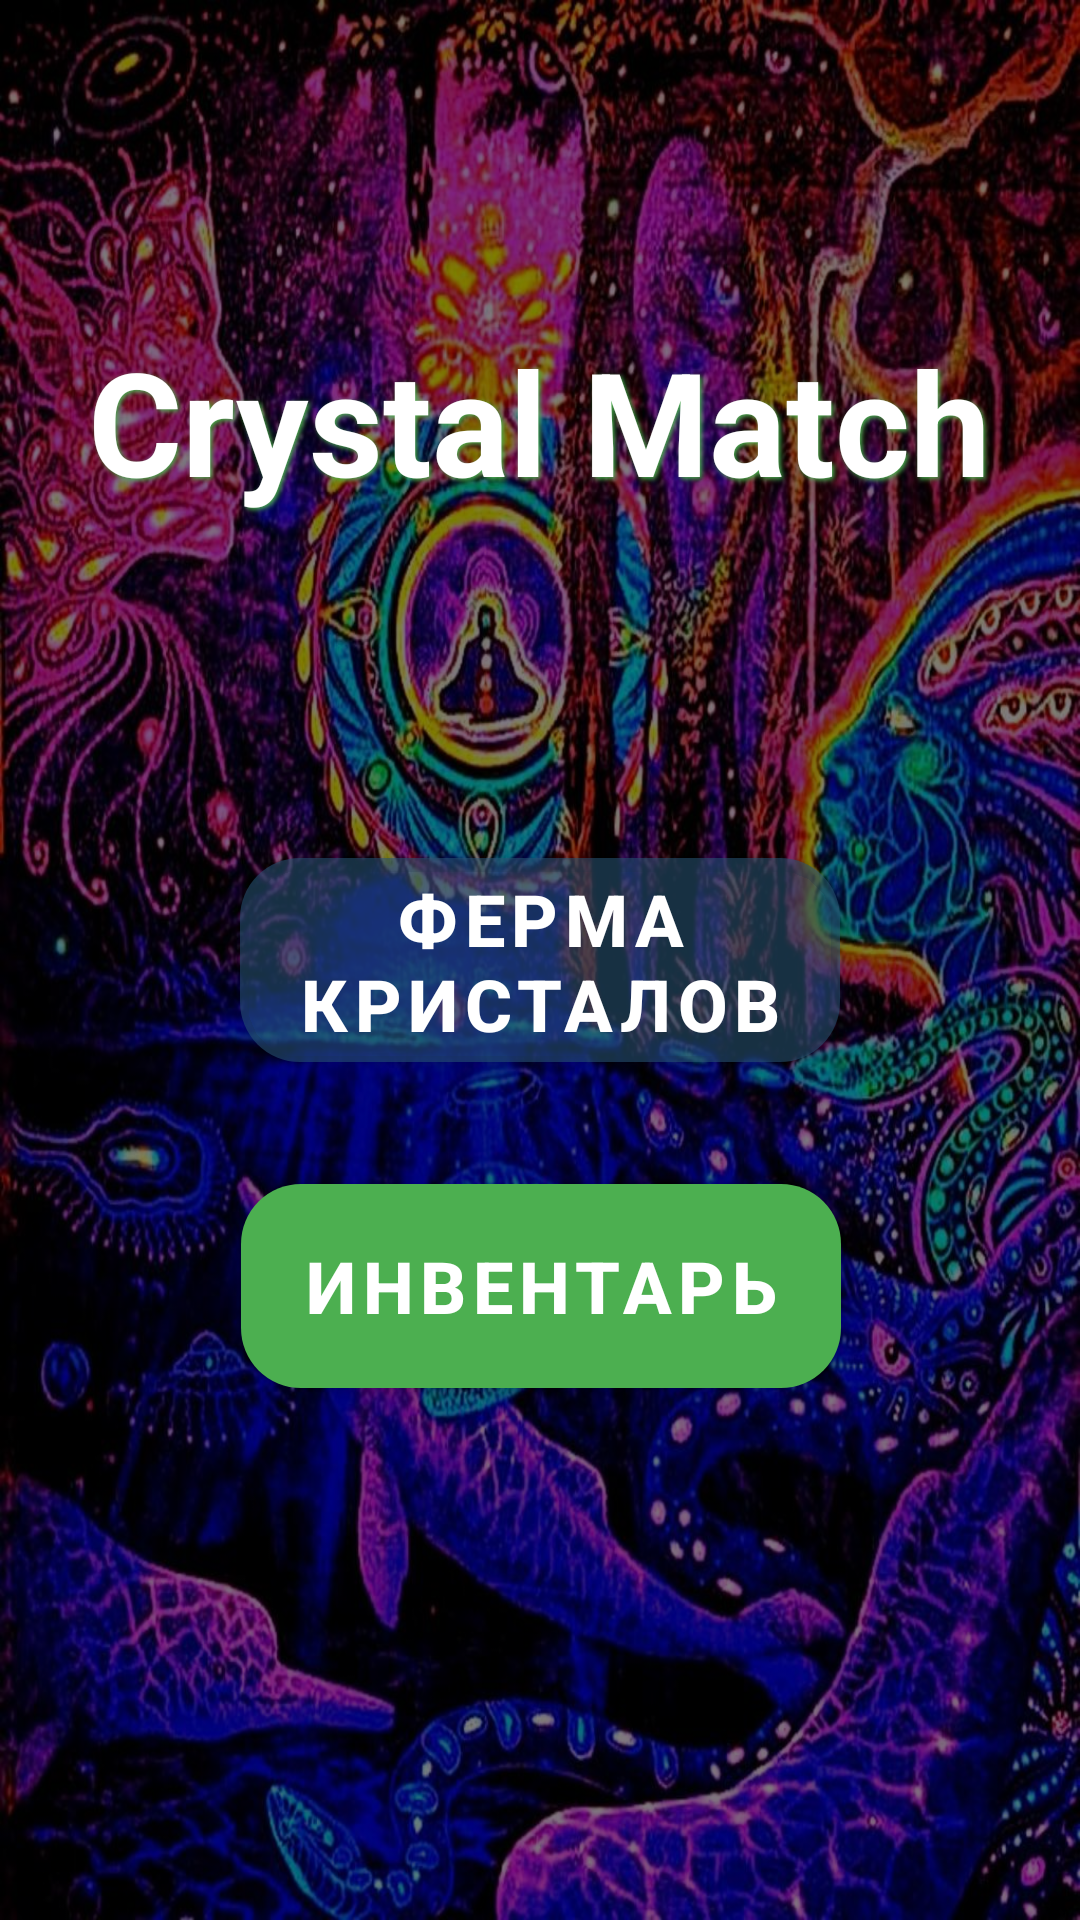

Write the Android layout XML for this screen, with the resource values it uses.
<!-- AndroidManifest.xml: application theme Theme.ThreeInRowWithHistory -->
<!-- res/layout/activity_main.xml -->
<?xml version="1.0" encoding="utf-8"?>
<androidx.constraintlayout.widget.ConstraintLayout xmlns:android="http://schemas.android.com/apk/res/android"
    xmlns:app="http://schemas.android.com/apk/res-auto"
    android:layout_width="match_parent"
    android:layout_height="match_parent"
    android:background="@drawable/main_background_image">

    <View
        android:layout_width="0dp"
        android:layout_height="0dp"
        android:background="#80000000"
        app:layout_constraintBottom_toBottomOf="parent"
        app:layout_constraintEnd_toEndOf="parent"
        app:layout_constraintStart_toStartOf="parent"
        app:layout_constraintTop_toTopOf="parent" />

    <TextView
        android:id="@+id/titleText"
        android:layout_width="wrap_content"
        android:layout_height="wrap_content"
        android:text="Crystal Match"
        android:textSize="48sp"
        android:textStyle="bold"
        android:textColor="#FFFFFF"
        android:shadowColor="#4CAF50"
        android:shadowDx="2"
        android:shadowDy="2"
        android:shadowRadius="4"
        app:layout_constraintBottom_toTopOf="@+id/startButton"
        app:layout_constraintLeft_toLeftOf="parent"
        app:layout_constraintRight_toRightOf="parent"
        app:layout_constraintTop_toTopOf="parent" />

    <com.google.android.material.button.MaterialButton
        android:id="@+id/startButton"
        android:layout_width="200dp"
        android:layout_height="80dp"
        android:elevation="8dp"
        android:text="Ферма кристалов"
        android:textSize="24sp"
        android:textStyle="bold"
        app:backgroundTint="#92295473"
        app:cornerRadius="20dp"
        app:layout_constraintBottom_toBottomOf="parent"
        app:layout_constraintLeft_toLeftOf="parent"
        app:layout_constraintRight_toRightOf="parent"
        app:layout_constraintTop_toTopOf="parent"
        app:rippleColor="#80FFFFFF" />

    <com.google.android.material.button.MaterialButton
        android:id="@+id/startButton2"
        android:layout_width="200dp"
        android:layout_height="80dp"
        android:elevation="8dp"
        android:text="Инвентарь"
        android:textSize="24sp"
        android:textStyle="bold"
        app:backgroundTint="#4CAF50"
        app:cornerRadius="20dp"
        app:layout_constraintBottom_toBottomOf="parent"
        app:layout_constraintHorizontal_bias="0.502"
        app:layout_constraintLeft_toLeftOf="parent"
        app:layout_constraintRight_toRightOf="parent"
        app:layout_constraintTop_toTopOf="parent"
        app:layout_constraintVertical_bias="0.694"
        app:rippleColor="#80FFFFFF" />

</androidx.constraintlayout.widget.ConstraintLayout>
<!-- resources referenced by this layout -->
<resources>
  <!-- drawable main_background_image: jpeg bitmap (drawable, 263297 bytes) -->
  <style name="Theme.ThreeInRowWithHistory" parent="Theme.MaterialComponents.DayNight.DarkActionBar">
          
          <item name="colorPrimary">@color/purple_500</item>
          <item name="colorPrimaryVariant">@color/purple_700</item>
          <item name="colorOnPrimary">@color/white</item>
          
          <item name="colorSecondary">@color/teal_200</item>
          <item name="colorSecondaryVariant">@color/teal_700</item>
          <item name="colorOnSecondary">@color/black</item>
          
          <item name="android:statusBarColor">?attr/colorPrimaryVariant</item>
          
      </style>
  <!-- not gathered from this repository: default colours our renderer supplied (Android Studio template values) -->
  <color name="purple_500">#FF6200EE</color>
  <color name="purple_700">#FF3700B3</color>
  <color name="teal_200">#FF03DAC5</color>
  <color name="teal_700">#FF018786</color>
  <color name="black">#FF000000</color>
  <color name="white">#FFFFFFFF</color>
</resources>
